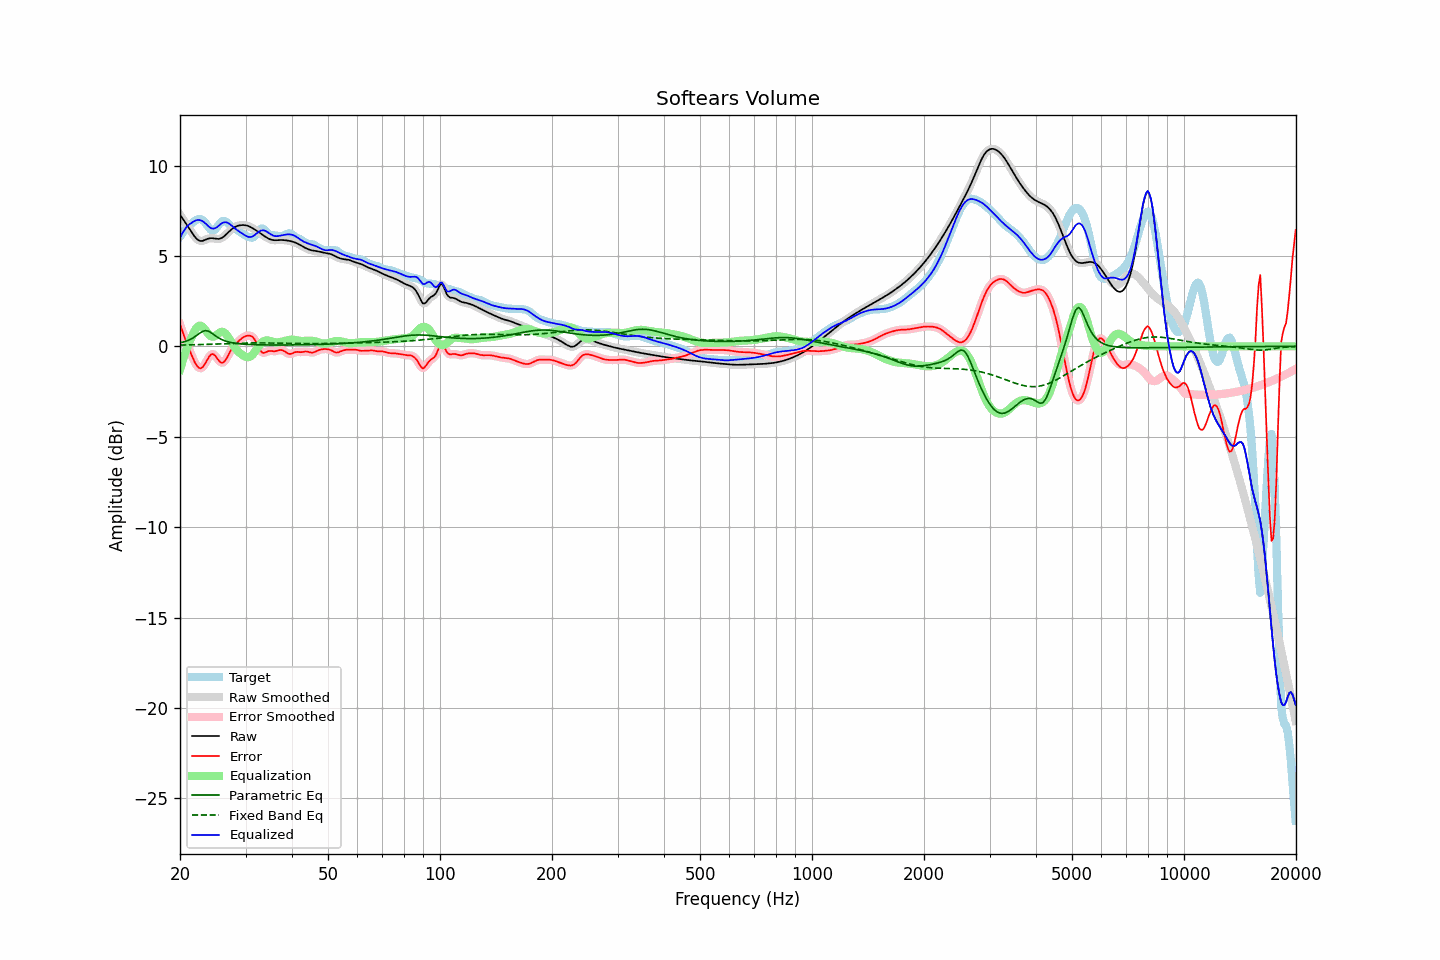

The table this chart was drawn from, first rows:
frequency, raw, error, smoothed, error_smoothed, equalization, parametric_eq, fixed_band_eq, equalized_raw, equalized_smoothed, target
20.00, 7.29, 1.22, 7.29, 1.22, -1.29, 0.20, 0.07, 6.00, 6.00, 6.07
20.20, 7.15, 0.96, 7.16, 0.96, -0.98, 0.22, 0.07, 6.17, 6.17, 6.19
20.40, 7.02, 0.71, 7.02, 0.71, -0.69, 0.24, 0.07, 6.33, 6.33, 6.32
20.61, 6.89, 0.46, 6.89, 0.46, -0.42, 0.27, 0.08, 6.47, 6.47, 6.43
20.81, 6.76, 0.23, 6.76, 0.23, -0.17, 0.29, 0.08, 6.59, 6.59, 6.53
21.02, 6.62, 0.00, 6.62, -0.00, 0.06, 0.33, 0.08, 6.68, 6.68, 6.62
21.23, 6.49, -0.22, 6.48, -0.22, 0.27, 0.37, 0.08, 6.76, 6.76, 6.71
21.44, 6.35, -0.44, 6.35, -0.44, 0.46, 0.41, 0.09, 6.81, 6.81, 6.79
21.66, 6.21, -0.65, 6.21, -0.65, 0.67, 0.46, 0.09, 6.88, 6.88, 6.86
21.87, 6.08, -0.84, 6.09, -0.84, 0.84, 0.52, 0.09, 6.93, 6.93, 6.93
22.09, 5.98, -1.00, 5.98, -1.00, 0.99, 0.58, 0.09, 6.97, 6.97, 6.99
22.31, 5.90, -1.13, 5.90, -1.13, 1.09, 0.65, 0.10, 6.99, 6.99, 7.02
22.54, 5.85, -1.20, 5.85, -1.20, 1.14, 0.71, 0.10, 6.99, 6.99, 7.04
22.76, 5.82, -1.21, 5.83, -1.21, 1.14, 0.77, 0.10, 6.96, 6.97, 7.04
22.99, 5.83, -1.15, 5.84, -1.15, 1.09, 0.83, 0.10, 6.92, 6.92, 6.99
23.22, 5.87, -1.04, 5.86, -1.04, 1.00, 0.85, 0.11, 6.86, 6.86, 6.91
23.45, 5.90, -0.90, 5.90, -0.90, 0.88, 0.87, 0.11, 6.78, 6.78, 6.81
23.69, 5.94, -0.74, 5.94, -0.74, 0.76, 0.85, 0.11, 6.70, 6.70, 6.68
23.92, 5.97, -0.59, 5.97, -0.59, 0.65, 0.83, 0.12, 6.62, 6.62, 6.56
24.16, 5.98, -0.47, 5.98, -0.48, 0.57, 0.77, 0.12, 6.55, 6.55, 6.46
24.40, 5.98, -0.42, 5.98, -0.43, 0.53, 0.72, 0.12, 6.52, 6.52, 6.41
24.65, 5.97, -0.45, 5.97, -0.45, 0.54, 0.65, 0.13, 6.51, 6.51, 6.42
24.89, 5.95, -0.52, 5.95, -0.53, 0.59, 0.59, 0.13, 6.54, 6.54, 6.48
25.14, 5.94, -0.64, 5.94, -0.64, 0.65, 0.53, 0.13, 6.60, 6.60, 6.59
25.39, 5.94, -0.77, 5.94, -0.76, 0.72, 0.47, 0.14, 6.66, 6.67, 6.71
25.65, 5.96, -0.86, 5.96, -0.86, 0.78, 0.42, 0.14, 6.74, 6.74, 6.82
25.91, 6.00, -0.91, 6.00, -0.90, 0.81, 0.37, 0.14, 6.81, 6.81, 6.91
26.16, 6.06, -0.88, 6.06, -0.88, 0.79, 0.34, 0.15, 6.85, 6.85, 6.94
26.43, 6.13, -0.79, 6.13, -0.79, 0.74, 0.30, 0.15, 6.87, 6.87, 6.93
26.69, 6.22, -0.66, 6.22, -0.66, 0.64, 0.27, 0.15, 6.86, 6.85, 6.88
26.96, 6.31, -0.49, 6.31, -0.49, 0.51, 0.25, 0.16, 6.82, 6.82, 6.79
27.23, 6.39, -0.32, 6.39, -0.32, 0.37, 0.23, 0.16, 6.76, 6.76, 6.71
27.50, 6.47, -0.16, 6.47, -0.17, 0.22, 0.21, 0.16, 6.69, 6.69, 6.63
27.77, 6.53, -0.04, 6.53, -0.04, 0.08, 0.19, 0.17, 6.61, 6.61, 6.57
28.05, 6.59, 0.07, 6.59, 0.07, -0.05, 0.18, 0.17, 6.54, 6.54, 6.52
28.33, 6.63, 0.16, 6.63, 0.17, -0.17, 0.16, 0.17, 6.47, 6.47, 6.47
28.62, 6.67, 0.25, 6.67, 0.25, -0.27, 0.15, 0.17, 6.40, 6.40, 6.42
28.90, 6.69, 0.34, 6.69, 0.34, -0.35, 0.14, 0.18, 6.34, 6.34, 6.36
29.19, 6.70, 0.41, 6.70, 0.41, -0.42, 0.13, 0.18, 6.28, 6.28, 6.29
29.48, 6.71, 0.48, 6.71, 0.48, -0.49, 0.13, 0.18, 6.23, 6.22, 6.23
29.78, 6.71, 0.53, 6.71, 0.53, -0.54, 0.12, 0.18, 6.16, 6.17, 6.17
30.08, 6.69, 0.57, 6.69, 0.57, -0.58, 0.11, 0.18, 6.11, 6.11, 6.12
30.38, 6.67, 0.59, 6.67, 0.59, -0.60, 0.11, 0.19, 6.07, 6.07, 6.08
30.68, 6.64, 0.60, 6.64, 0.60, -0.59, 0.10, 0.19, 6.05, 6.05, 6.04
30.99, 6.59, 0.58, 6.59, 0.58, -0.55, 0.10, 0.19, 6.05, 6.05, 6.02
31.30, 6.54, 0.54, 6.54, 0.53, -0.47, 0.10, 0.19, 6.07, 6.07, 6.00
31.61, 6.49, 0.44, 6.49, 0.43, -0.36, 0.09, 0.19, 6.13, 6.13, 6.05
31.93, 6.43, 0.30, 6.43, 0.29, -0.24, 0.09, 0.19, 6.20, 6.20, 6.14
32.24, 6.38, 0.12, 6.38, 0.11, -0.11, 0.09, 0.19, 6.27, 6.27, 6.26
32.57, 6.32, -0.07, 6.32, -0.06, 0.02, 0.09, 0.19, 6.34, 6.34, 6.39
32.89, 6.25, -0.22, 6.25, -0.22, 0.13, 0.08, 0.19, 6.39, 6.39, 6.48
33.22, 6.19, -0.33, 6.19, -0.32, 0.22, 0.08, 0.19, 6.42, 6.42, 6.52
33.55, 6.13, -0.36, 6.13, -0.36, 0.29, 0.08, 0.19, 6.42, 6.42, 6.49
33.89, 6.07, -0.34, 6.07, -0.34, 0.32, 0.08, 0.19, 6.39, 6.39, 6.41
34.23, 6.01, -0.30, 6.01, -0.30, 0.33, 0.08, 0.19, 6.35, 6.35, 6.31
34.57, 5.96, -0.26, 5.96, -0.27, 0.32, 0.08, 0.19, 6.29, 6.29, 6.22
34.92, 5.92, -0.25, 5.92, -0.25, 0.30, 0.08, 0.19, 6.22, 6.23, 6.17
35.27, 5.89, -0.26, 5.89, -0.26, 0.28, 0.08, 0.18, 6.17, 6.17, 6.15
35.62, 5.88, -0.27, 5.88, -0.27, 0.25, 0.08, 0.18, 6.13, 6.13, 6.15
35.97, 5.87, -0.27, 5.87, -0.26, 0.23, 0.08, 0.18, 6.10, 6.10, 6.14
... 635 more rows
